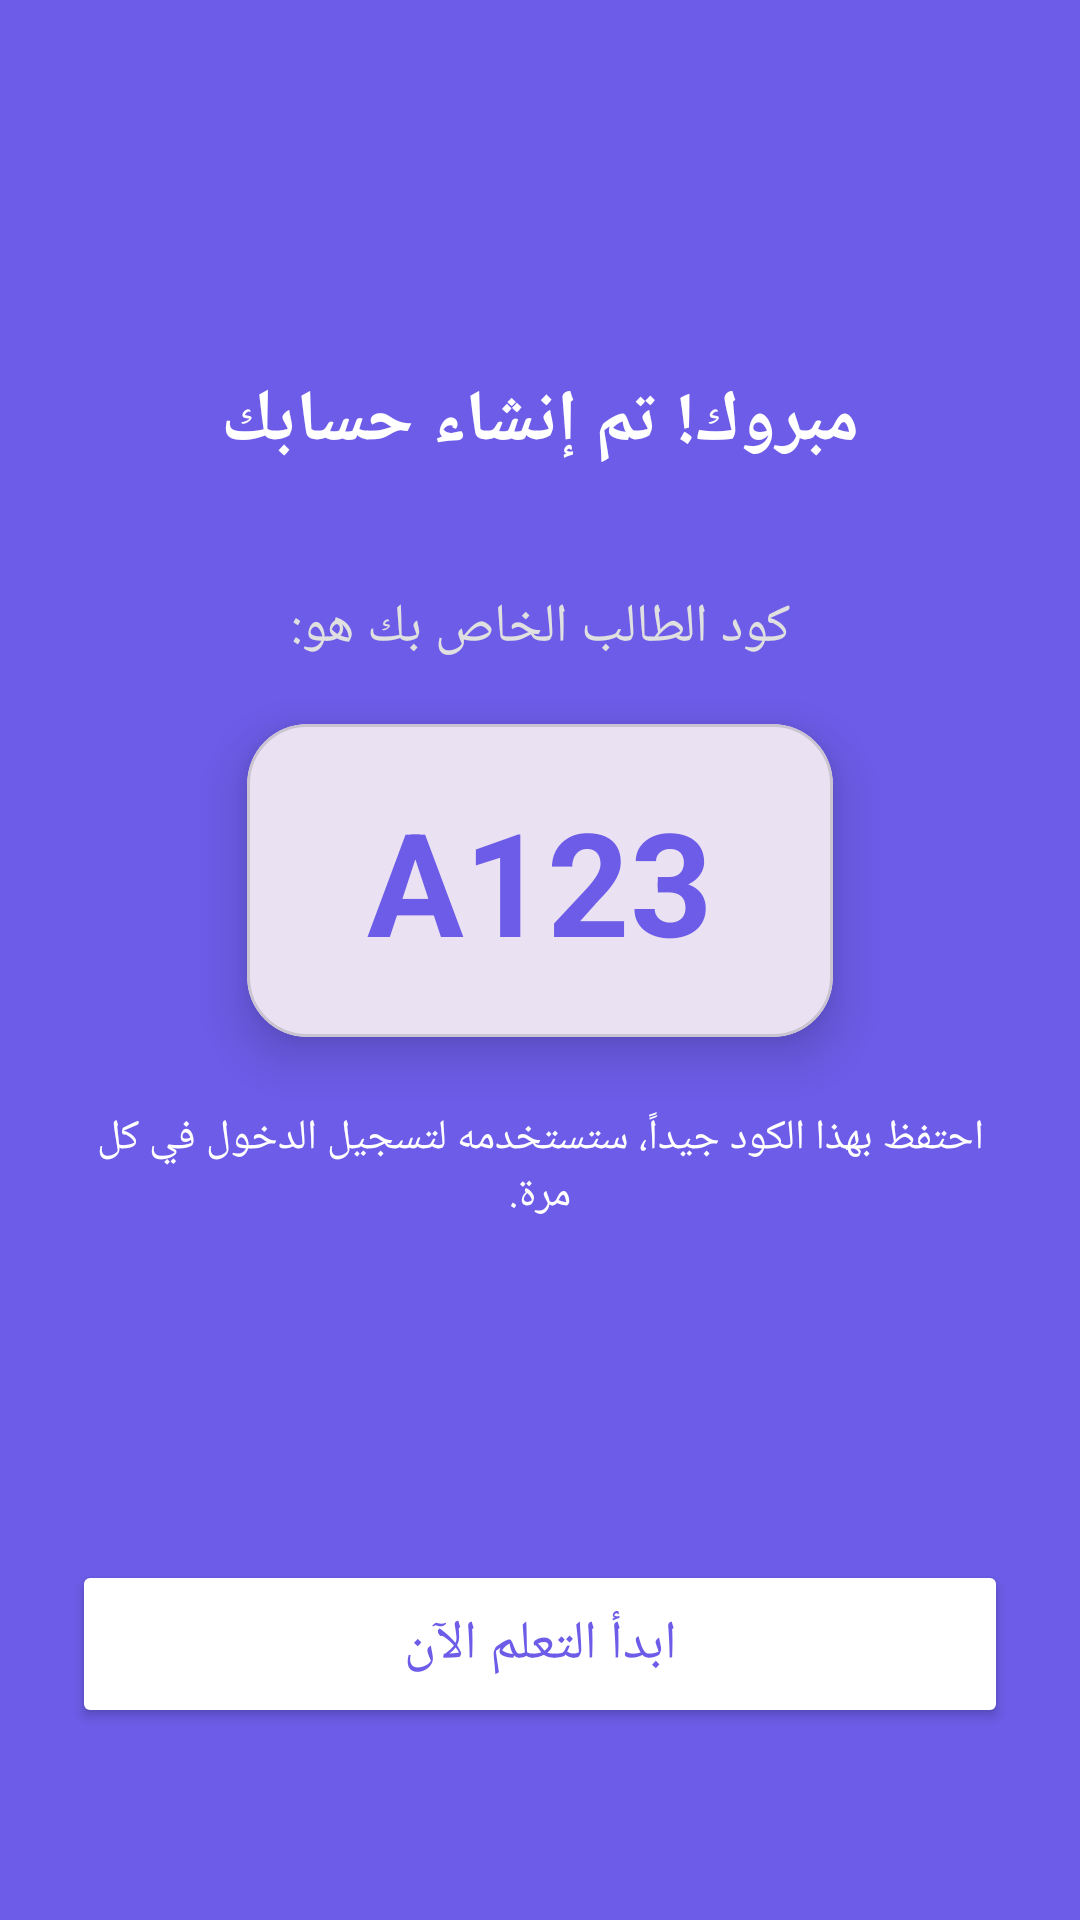

Write the Android layout XML for this screen, with the resource values it uses.
<!-- AndroidManifest.xml: application theme Theme.ELKKETA -->
<!-- res/layout/activity_display_code.xml -->
<?xml version="1.0" encoding="utf-8"?>
<androidx.constraintlayout.widget.ConstraintLayout xmlns:android="http://schemas.android.com/apk/res/android"
    xmlns:app="http://schemas.android.com/apk/res-auto"
    android:layout_width="match_parent"
    android:layout_height="match_parent"
    android:background="#6C5CE7"
    android:padding="24dp">

    <TextView
        android:id="@+id/tvCongrats"
        android:layout_width="wrap_content"
        android:layout_height="wrap_content"
        android:layout_marginTop="100dp"
        android:text="مبروك! تم إنشاء حسابك"
        android:textColor="#FFFFFF"
        android:textSize="24sp"
        android:textStyle="bold"
        app:layout_constraintEnd_toEndOf="parent"
        app:layout_constraintStart_toStartOf="parent"
        app:layout_constraintTop_toTopOf="parent" />

    <TextView
        android:id="@+id/tvCodeLabel"
        android:layout_width="wrap_content"
        android:layout_height="wrap_content"
        android:layout_marginTop="40dp"
        android:text="كود الطالب الخاص بك هو:"
        android:textColor="#E0E0E0"
        android:textSize="18sp"
        app:layout_constraintEnd_toEndOf="parent"
        app:layout_constraintStart_toStartOf="parent"
        app:layout_constraintTop_toBottomOf="@id/tvCongrats" />

    <com.google.android.material.card.MaterialCardView
        android:id="@+id/cardCode"
        android:layout_width="wrap_content"
        android:layout_height="wrap_content"
        android:layout_marginTop="20dp"
        app:cardCornerRadius="20dp"
        app:cardElevation="10dp"
        app:layout_constraintEnd_toEndOf="parent"
        app:layout_constraintStart_toStartOf="parent"
        app:layout_constraintTop_toBottomOf="@id/tvCodeLabel">

        <TextView
            android:id="@+id/tvGeneratedCode"
            android:layout_width="wrap_content"
            android:layout_height="wrap_content"
            android:paddingHorizontal="40dp"
            android:paddingVertical="20dp"
            android:text="A123"
            android:textColor="#6C5CE7"
            android:textSize="48sp"
            android:textStyle="bold" />
    </com.google.android.material.card.MaterialCardView>

    <TextView
        android:layout_width="0dp"
        android:layout_height="wrap_content"
        android:layout_marginTop="24dp"
        android:gravity="center"
        android:text="احتفظ بهذا الكود جيداً، ستستخدمه لتسجيل الدخول في كل مرة."
        android:textColor="#FFFFFF"
        android:textSize="14sp"
        app:layout_constraintEnd_toEndOf="parent"
        app:layout_constraintStart_toStartOf="parent"
        app:layout_constraintTop_toBottomOf="@id/cardCode" />

    <Button
        android:id="@+id/btnStartNow"
        android:layout_width="match_parent"
        android:layout_height="56dp"
        android:layout_marginBottom="40dp"
        android:backgroundTint="#FFFFFF"
        android:text="ابدأ التعلم الآن"
        android:textColor="#6C5CE7"
        android:textSize="18sp"
        app:cornerRadius="12dp"
        app:layout_constraintBottom_toBottomOf="parent" />

</androidx.constraintlayout.widget.ConstraintLayout>
<!-- resources referenced by this layout -->
<resources>
  <style name="Theme.ELKKETA" parent="Base.Theme.ELKKETA" />
  <style name="Base.Theme.ELKKETA" parent="Theme.Material3.DayNight.NoActionBar">
          
          
      </style>
</resources>
